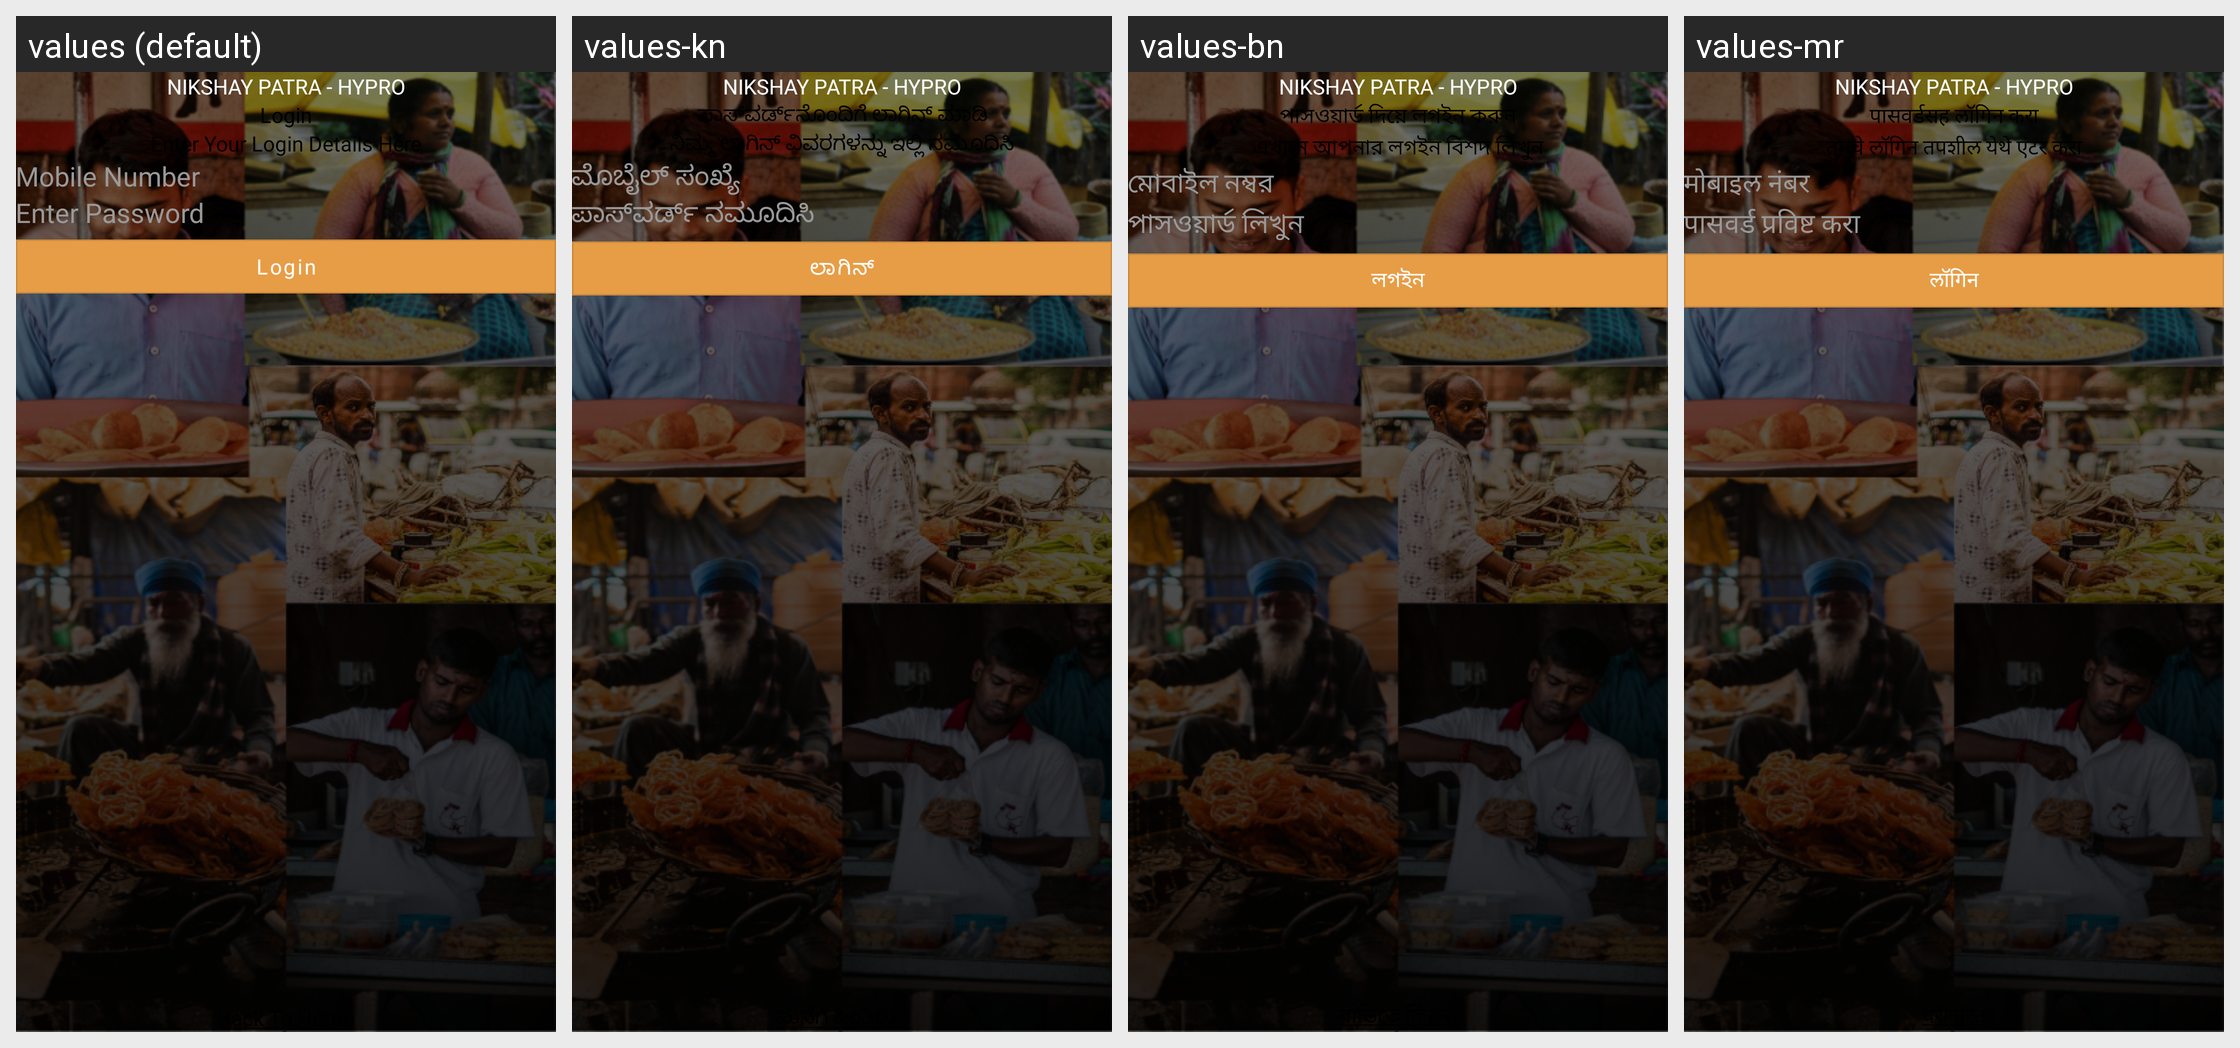

The Android screen above is rendered under several locales of the same app. Produce the string resources it draws, with the default and per-locale values.
Android screen res/layout/login_password.xml rendered under 4 locales, left to right: values (default), values-kn, values-bn, values-mr. Device: Nexus 5 (rendered at 1080×1920; each locale shown at half size, 540×960, under a caption strip naming it); theme Theme.FoodBucket.
Other locales in the repository, not shown: values-as, values-gu, values-hi, values-ml, values-pa, values-ta, values-te, values-ur.
Strings drawn on this screen, with the default value and each locale's value (text and hints the layout hard-codes, and strings that could not be matched under every locale, appear in the picture but are not listed):

loginWithPassword
  values: Login
  values-kn: ಪಾಸ್‌ವರ್ಡ್‌ನೊಂದಿಗೆ ಲಾಗಿನ್ ಮಾಡಿ
  values-bn: পাসওয়ার্ড দিয়ে লগইন করুন
  values-mr: पासवर्डसह लॉगिन करा

enter_your_login_details_here
  values: Enter Your Login Details Here
  values-kn: ನಿಮ್ಮ ಲಾಗಿನ್ ವಿವರಗಳನ್ನು ಇಲ್ಲಿ ನಮೂದಿಸಿ
  values-bn: এখানে আপনার লগইন বিশদ লিখুন
  values-mr: तुमचे लॉगिन तपशील येथे एंटर करा

mobileNumber
  values: Mobile Number
  values-kn: ಮೊಬೈಲ್ ಸಂಖ್ಯೆ
  values-bn: মোবাইল নম্বর
  values-mr: मोबाइल नंबर

EnterPassword
  values: Enter Password
  values-kn: ಪಾಸ್‌ವರ್ಡ್ ನಮೂದಿಸಿ
  values-bn: পাসওয়ার্ড লিখুন
  values-mr: पासवर्ड प्रविष्ट करा

login
  values: Login
  values-kn: ಲಾಗಿನ್
  values-bn: লগইন
  values-mr: लॉगिन

back_to_home_u
  values: Back To Home
  values-kn: ಮನೆಗೆ ಹಿಂತಿರುಗಿ
  values-bn: বাড়িতে ফিরুন
  values-mr: घरी परत

street_saarthi
  values: Nikshay Patra - Hypro
  values-kn: Nikshay Patra - Hypro  [not translated; the default value is used]
  values-bn: Nikshay Patra - Hypro  [not translated; the default value is used]
  values-mr: Nikshay Patra - Hypro  [not translated; the default value is used]
